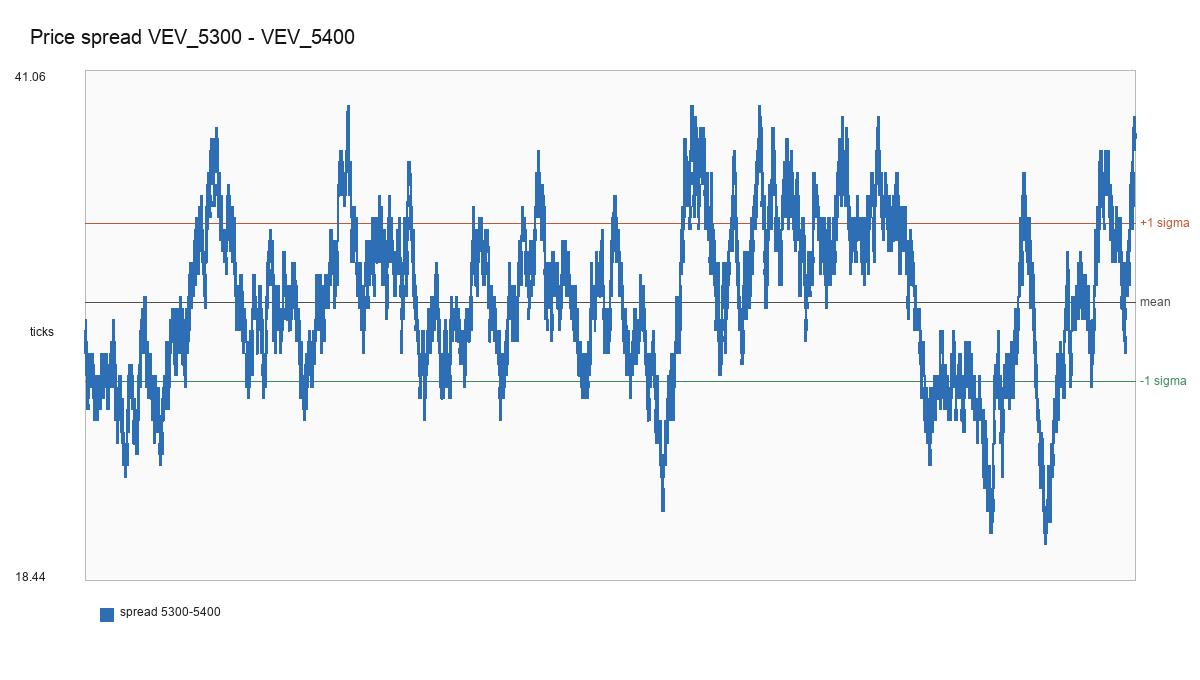

Values plotted in this chart, from the file beside it:
day, timestamp, global_ts, spread_mid, mean, upper_1sigma, lower_1sigma, short_spread_signal
0, 0, 0, 30.0, 30.81, 34.32, 27.3, False
0, 100, 100, 29.5, 30.81, 34.32, 27.3, False
0, 200, 200, 29.5, 30.81, 34.32, 27.3, False
0, 300, 300, 29.5, 30.81, 34.32, 27.3, False
0, 400, 400, 29.5, 30.81, 34.32, 27.3, False
0, 500, 500, 29.0, 30.81, 34.32, 27.3, False
0, 600, 600, 29.0, 30.81, 34.32, 27.3, False
0, 700, 700, 29.0, 30.81, 34.32, 27.3, False
0, 800, 800, 29.0, 30.81, 34.32, 27.3, False
0, 900, 900, 28.5, 30.81, 34.32, 27.3, False
0, 1000, 1000, 29.0, 30.81, 34.32, 27.3, False
0, 1100, 1100, 29.0, 30.81, 34.32, 27.3, False
0, 1200, 1200, 29.0, 30.81, 34.32, 27.3, False
0, 1300, 1300, 29.5, 30.81, 34.32, 27.3, False
0, 1400, 1400, 29.0, 30.81, 34.32, 27.3, False
0, 1500, 1500, 28.5, 30.81, 34.32, 27.3, False
0, 1600, 1600, 28.5, 30.81, 34.32, 27.3, False
0, 1700, 1700, 28.5, 30.81, 34.32, 27.3, False
0, 1800, 1800, 28.5, 30.81, 34.32, 27.3, False
0, 1900, 1900, 29.0, 30.81, 34.32, 27.3, False
0, 2000, 2000, 29.5, 30.81, 34.32, 27.3, False
0, 2100, 2100, 29.0, 30.81, 34.32, 27.3, False
0, 2200, 2200, 29.0, 30.81, 34.32, 27.3, False
0, 2300, 2300, 29.5, 30.81, 34.32, 27.3, False
0, 2400, 2400, 29.0, 30.81, 34.32, 27.3, False
0, 2500, 2500, 29.0, 30.81, 34.32, 27.3, False
0, 2600, 2600, 29.0, 30.81, 34.32, 27.3, False
0, 2700, 2700, 28.5, 30.81, 34.32, 27.3, False
0, 2800, 2800, 29.0, 30.81, 34.32, 27.3, False
0, 2900, 2900, 28.0, 30.81, 34.32, 27.3, False
0, 3000, 3000, 28.5, 30.81, 34.32, 27.3, False
0, 3100, 3100, 28.5, 30.81, 34.32, 27.3, False
0, 3200, 3200, 29.0, 30.81, 34.32, 27.3, False
0, 3300, 3300, 29.0, 30.81, 34.32, 27.3, False
0, 3400, 3400, 29.0, 30.81, 34.32, 27.3, False
0, 3500, 3500, 29.0, 30.81, 34.32, 27.3, False
0, 3600, 3600, 28.5, 30.81, 34.32, 27.3, False
0, 3700, 3700, 28.5, 30.81, 34.32, 27.3, False
0, 3800, 3800, 28.5, 30.81, 34.32, 27.3, False
0, 3900, 3900, 28.5, 30.81, 34.32, 27.3, False
0, 4000, 4000, 28.0, 30.81, 34.32, 27.3, False
0, 4100, 4100, 28.5, 30.81, 34.32, 27.3, False
0, 4200, 4200, 28.0, 30.81, 34.32, 27.3, False
0, 4300, 4300, 28.0, 30.81, 34.32, 27.3, False
0, 4400, 4400, 27.5, 30.81, 34.32, 27.3, False
0, 4500, 4500, 27.5, 30.81, 34.32, 27.3, False
0, 4600, 4600, 28.0, 30.81, 34.32, 27.3, False
0, 4700, 4700, 27.5, 30.81, 34.32, 27.3, False
0, 4800, 4800, 27.5, 30.81, 34.32, 27.3, False
0, 4900, 4900, 27.5, 30.81, 34.32, 27.3, False
0, 5000, 5000, 27.5, 30.81, 34.32, 27.3, False
0, 5100, 5100, 27.5, 30.81, 34.32, 27.3, False
0, 5200, 5200, 27.5, 30.81, 34.32, 27.3, False
0, 5300, 5300, 27.5, 30.81, 34.32, 27.3, False
0, 5400, 5400, 27.5, 30.81, 34.32, 27.3, False
0, 5500, 5500, 27.5, 30.81, 34.32, 27.3, False
0, 5600, 5600, 27.5, 30.81, 34.32, 27.3, False
0, 5700, 5700, 27.5, 30.81, 34.32, 27.3, False
0, 5800, 5800, 27.5, 30.81, 34.32, 27.3, False
0, 5900, 5900, 28.5, 30.81, 34.32, 27.3, False
... 29,940 more rows
